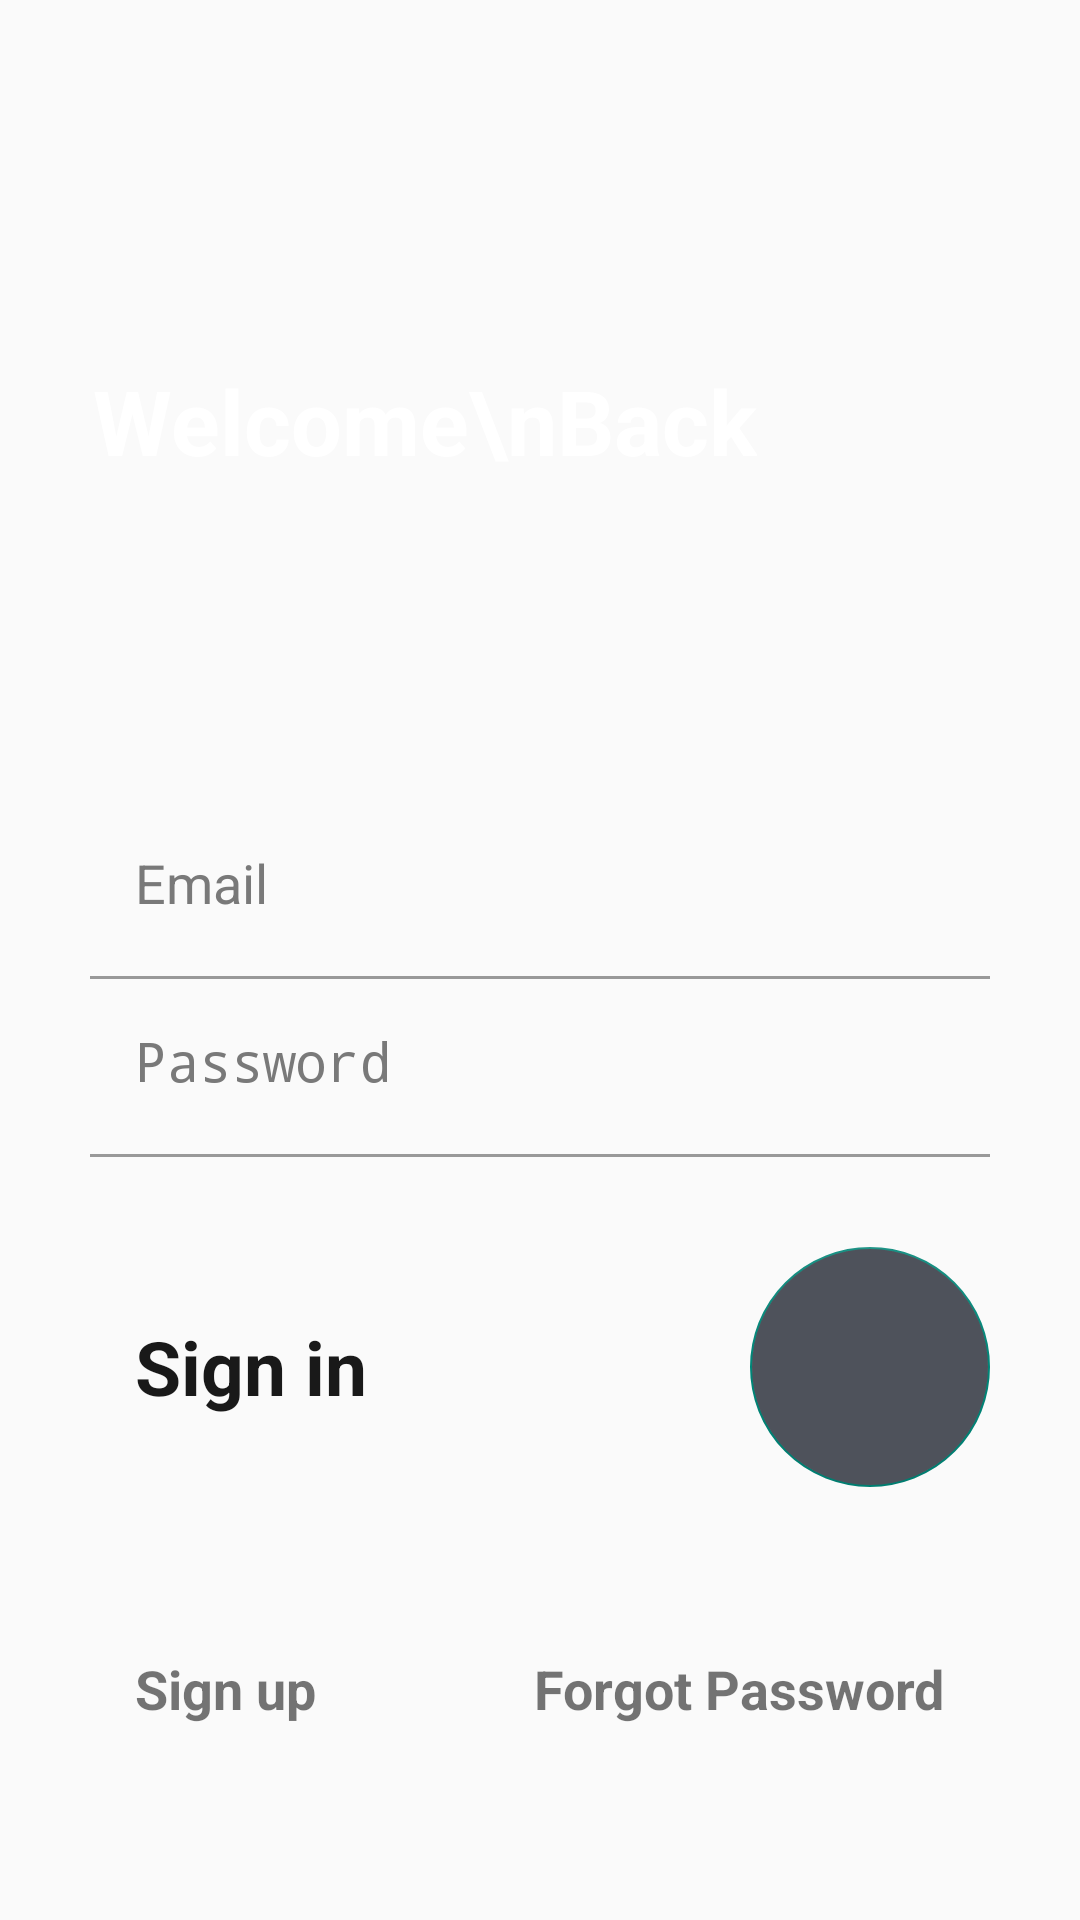

Layout XML and referenced resources for this Android screen:
<!-- AndroidManifest.xml: activity theme Theme.AppCompat.Light.NoActionBar -->
<!-- res/layout/activity_login.xml -->
<?xml version="1.0" encoding="utf-8"?>
<android.support.constraint.ConstraintLayout xmlns:android="http://schemas.android.com/apk/res/android"
    xmlns:app="http://schemas.android.com/apk/res-auto"
    android:layout_width="match_parent"
    android:layout_height="match_parent"
    android:fitsSystemWindows="true"
    xmlns:tools="http://schemas.android.com/tools"
    android:background="@drawable/background_image_one_signin"
    xmlns:fab="http://schemas.android.com/tools">


    <TextView
        android:layout_width="wrap_content"
        android:layout_height="wrap_content"
        android:layout_marginStart="8dp"
        android:layout_marginTop="120dp"
        android:layout_marginEnd="8dp"
        android:text="Welcome\nBack"
        android:textColor="@android:color/white"
        android:textSize="30sp"
        android:textStyle="bold"
        app:layout_constraintEnd_toEndOf="parent"
        app:layout_constraintHorizontal_bias="0.188"
        app:layout_constraintStart_toStartOf="parent"
        app:layout_constraintTop_toTopOf="parent" />


    <LinearLayout
        android:layout_width="match_parent"
        android:layout_height="match_parent"
        android:orientation="vertical"
        android:gravity="bottom">

            <EditText
                android:layout_width="match_parent"
                android:layout_height="wrap_content"
                android:layout_marginStart="30dp"
                android:layout_marginEnd="30dp"
                android:backgroundTint="@android:color/transparent"
                android:hint="Email"
                android:fitsSystemWindows="true"
                android:inputType="textEmailAddress"
                android:padding="15dp"
                android:id="@+id/loginuser"
                android:textColor="#292929"
                android:textColorHint="#797979"/>


        <RelativeLayout
            android:layout_width="match_parent"
            android:layout_height="1dp"
            android:layout_marginStart="30dp"
            android:layout_marginTop="4dp"
            android:layout_marginEnd="30dp"
            android:background="#999999" />



            <EditText
                android:layout_width="match_parent"
                android:layout_height="wrap_content"
                android:layout_marginStart="30dp"
                android:layout_marginEnd="30dp"
                android:id="@+id/loginpass"
                android:backgroundTint="@android:color/transparent"
                android:hint="Password"

                android:inputType="textPassword"
                android:padding="15dp"
                android:textColor="#292929"
                android:textColorHint="#797979"/>


        <RelativeLayout
            android:layout_width="match_parent"
            android:layout_height="1dp"
            android:layout_marginStart="30dp"
            android:layout_marginTop="4dp"
            android:layout_marginEnd="30dp"
            android:background="#999999" />

        <RelativeLayout
            android:layout_width="match_parent"
            android:layout_marginTop="10dp"
            android:layout_height="wrap_content">

            <android.support.design.widget.FloatingActionButton
                android:layout_width="wrap_content"
                android:layout_height="wrap_content"
                android:layout_alignParentEnd="true"
                android:layout_centerInParent="true"
                android:id="@+id/loginbtn"
                app:srcCompat="@drawable/round_arrow_forward_24"
                android:layout_marginTop="20dp"
                android:layout_marginEnd="30dp"
                android:tint="@android:color/white"
                android:layout_marginBottom="20dp"
                android:elevation="0dp"
                app:elevation="0dp"
                android:backgroundTint="#4E525B"
                app:fabCustomSize="80dp"
                tools:ignore="RelativeOverlap"
                android:layout_alignParentRight="true"
                android:layout_marginRight="30dp" />

            <TextView
                android:layout_width="wrap_content"
                android:layout_height="wrap_content"
                android:layout_alignParentStart="true"
                android:layout_centerInParent="true"
                android:layout_marginStart="30dp"
                android:text="Sign in"
                android:textColor="#191919"
                android:textSize="25sp"
                android:padding="15dp"
                android:textStyle="bold"
                android:layout_alignParentLeft="true"
                android:layout_marginLeft="30dp" />
        </RelativeLayout>
        <RelativeLayout
            android:layout_width="match_parent"
            android:layout_height="wrap_content"
            android:layout_marginBottom="50dp"
            android:layout_marginTop="20dp">

            <TextView
                android:layout_width="wrap_content"
                android:layout_height="wrap_content"
                android:layout_alignParentStart="true"
                android:layout_centerInParent="true"
                android:layout_marginStart="30dp"
                android:padding="15dp"
                android:onClick="OpenSignupPage"
                android:text="Sign up"
                android:textSize="18sp"
                android:textStyle="bold"
                android:id="@+id/loginregister"
                android:layout_alignParentLeft="true"
                android:layout_marginLeft="30dp" />

            <TextView
                android:layout_width="wrap_content"
                android:layout_height="wrap_content"
                android:layout_alignParentEnd="true"
                android:layout_centerInParent="true"
                android:layout_marginEnd="30dp"
                android:padding="15dp"
                android:text="Forgot Password"
                android:textSize="18sp"
                android:textStyle="bold"
                android:layout_alignParentRight="true"
                android:layout_marginRight="30dp" />
        </RelativeLayout>

    </LinearLayout>



</android.support.constraint.ConstraintLayout>
<!-- resources referenced by this layout -->
<resources>

</resources>
